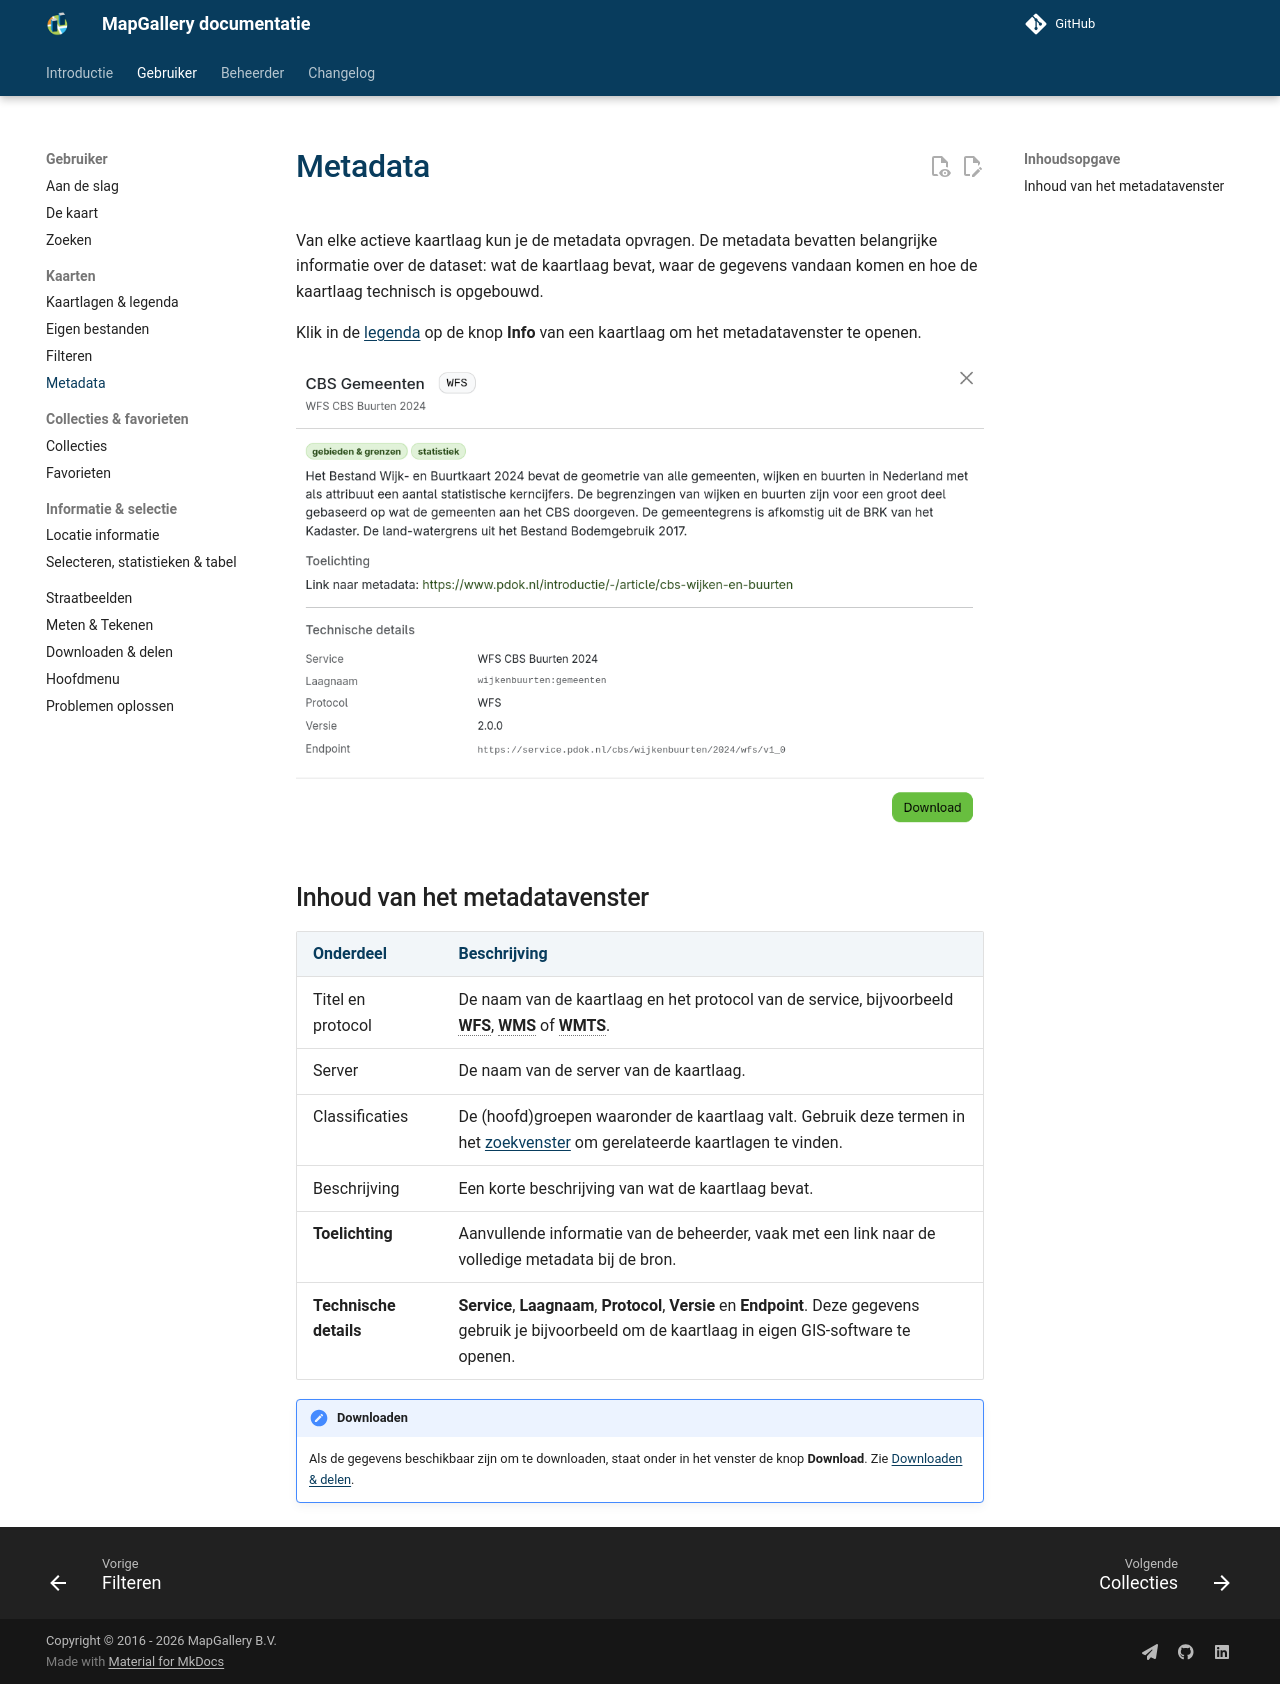

repository: mapgallery/documentation · page: develop/manual/layers/metadata/index.html · generator: mkdocs

---
title: "Metadata"
---

# Metadata

Van elke actieve kaartlaag kun je de metadata opvragen. De metadata bevatten belangrijke informatie over de dataset:
wat de kaartlaag bevat, waar de gegevens vandaan komen en hoe de kaartlaag technisch is opgebouwd.

Klik in de [legenda](index.md#knoppen-per-kaartlaag) op de knop **Info** van een kaartlaag om het metadatavenster te
openen.

![](metadata.png)

## Inhoud van het metadatavenster

| Onderdeel | Beschrijving |
|-----------|--------------|
| Titel en protocol | De naam van de kaartlaag en het protocol van de service, bijvoorbeeld **WFS**, **WMS** of **WMTS**. |
| Server | De naam van de server van de kaartlaag. |
| Classificaties | De (hoofd)groepen waaronder de kaartlaag valt. Gebruik deze termen in het [zoekvenster](../search/index.md) om gerelateerde kaartlagen te vinden. |
| Beschrijving | Een korte beschrijving van wat de kaartlaag bevat. |
| **Toelichting** | Aanvullende informatie van de beheerder, vaak met een link naar de volledige metadata bij de bron. |
| **Technische details** | **Service**, **Laagnaam**, **Protocol**, **Versie** en **Endpoint**. Deze gegevens gebruik je bijvoorbeeld om de kaartlaag in eigen GIS-software te openen. |

!!! note "Downloaden"
    Als de gegevens beschikbaar zijn om te downloaden, staat onder in het venster de knop **Download**. Zie
    [Downloaden & delen](../export/index.md#gegevens-downloaden).
